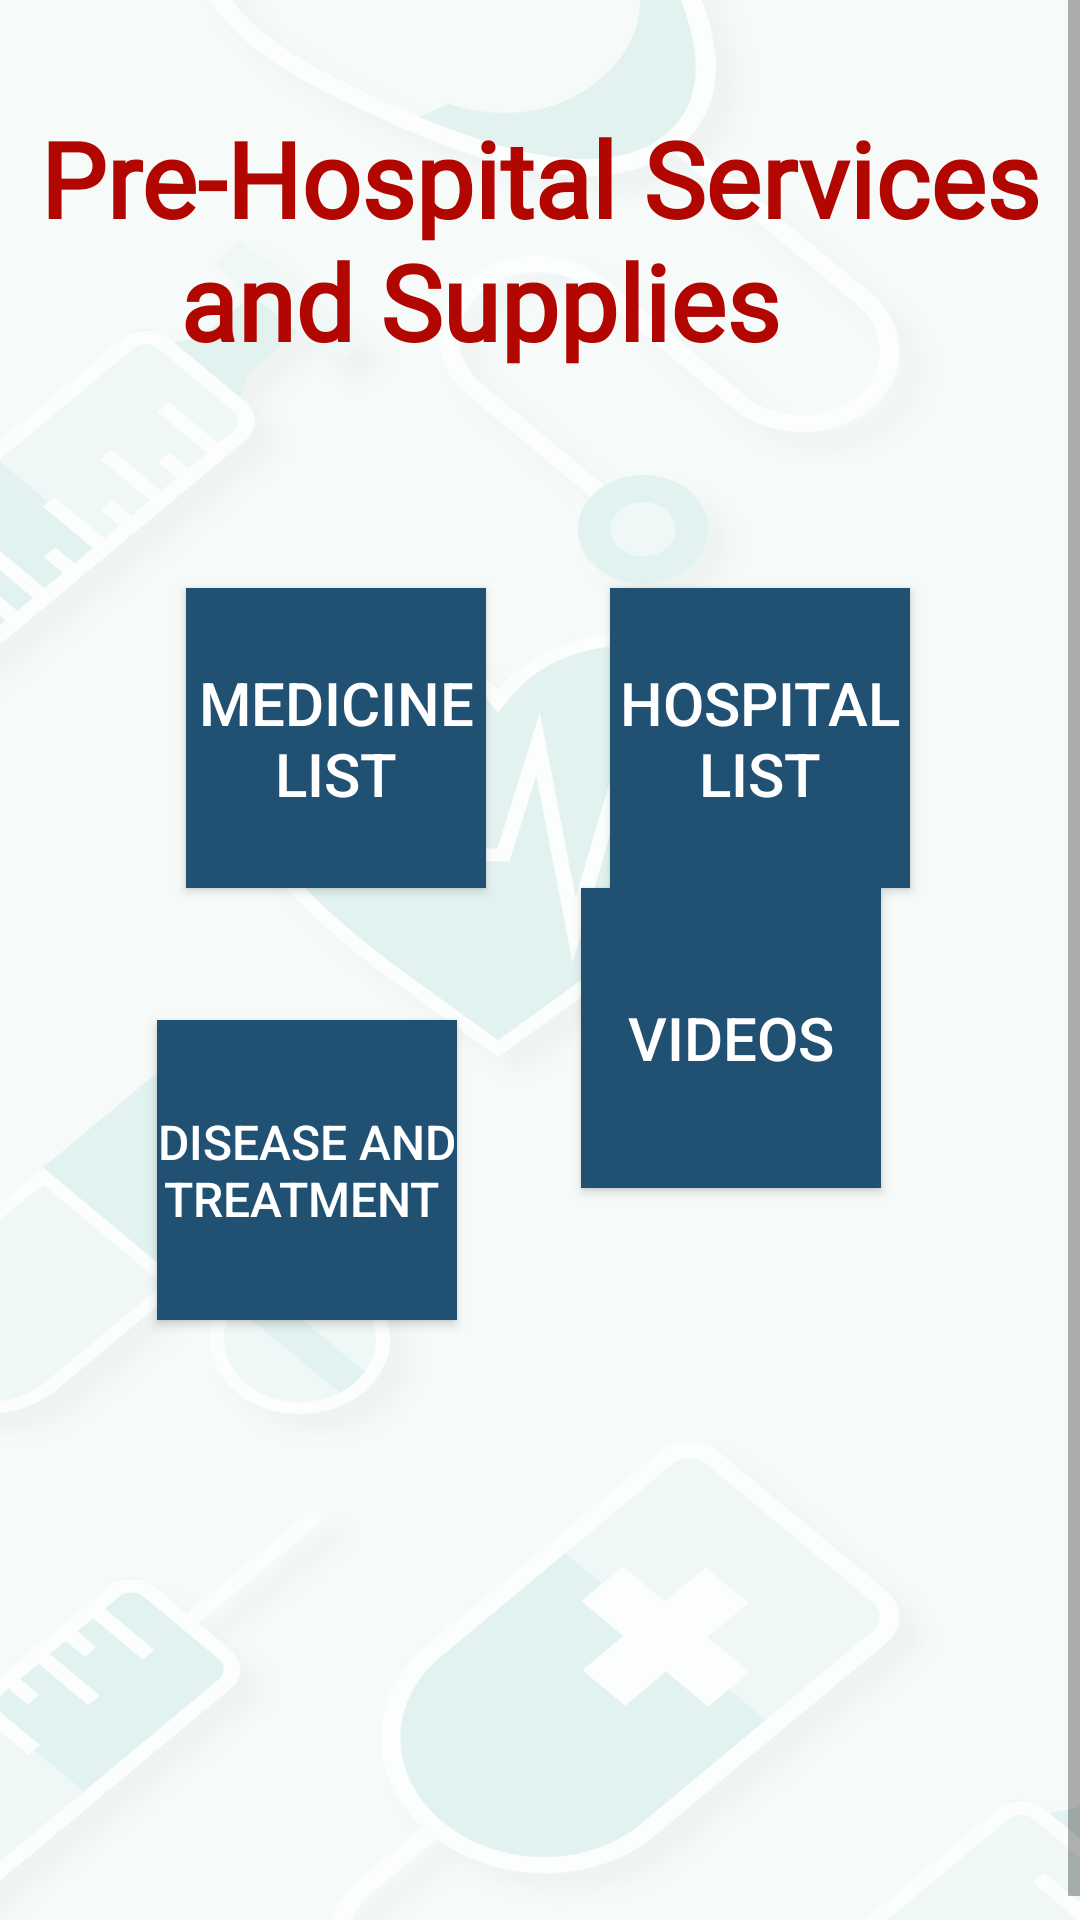

This screen was rendered from an Android layout file. Write that file and the resources it references.
<!-- AndroidManifest.xml: application theme Theme.PreHospitalServicesAndSupplies -->
<!-- res/layout/activity_dash_board.xml -->
<?xml version="1.0" encoding="utf-8"?>
<ScrollView xmlns:android="http://schemas.android.com/apk/res/android"
    xmlns:app="http://schemas.android.com/apk/res-auto"
    xmlns:tools="http://schemas.android.com/tools"
    android:layout_width="match_parent"
    android:layout_height="match_parent"
    android:fillViewport="true"
    tools:ignore="SpeakableTextPresentCheck,SpeakableTextPresentCheck"
    tools:layout_editor_absoluteX="1dp"
    tools:layout_editor_absoluteY="1dp">
<androidx.constraintlayout.widget.ConstraintLayout
    android:layout_width="match_parent"
    android:layout_height="match_parent"
    android:background="@drawable/login_bg"
    tools:context=".DashBoard">

  <Button
      android:id="@+id/MedicineListView"
      android:layout_width="100dp"
      android:layout_height="100dp"
      android:layout_marginTop="196dp"
      android:text="Medicine list"
      android:textSize="20dp"
      android:background="@drawable/btn_login"
      android:textColor="@color/white"
      app:layout_constraintEnd_toEndOf="parent"
      app:layout_constraintHorizontal_bias="0.238"
      app:layout_constraintStart_toStartOf="parent"
      app:layout_constraintTop_toTopOf="parent" />

  <Button
      android:id="@+id/HospitalListView"
      android:layout_width="100dp"
      android:layout_height="100dp"
      android:layout_marginTop="196dp"
      android:text="Hospital list"
      android:textSize="20dp"
      android:background="@drawable/btn_login"
      android:textColor="@color/white"
      app:layout_constraintEnd_toEndOf="parent"
      app:layout_constraintHorizontal_bias="0.423"
      app:layout_constraintStart_toEndOf="@+id/MedicineListView"
      app:layout_constraintTop_toTopOf="parent" />

  <TextView
      android:id="@+id/textView3"
      android:layout_width="wrap_content"
      android:layout_height="wrap_content"
      android:layout_marginTop="36dp"
      android:fontFamily="@font/gentium_book_basic"
      android:gravity=""
      android:text="@string/name"
      android:textColor="#B20600"
      android:textSize="35sp"
      app:layout_constraintEnd_toEndOf="parent"
      app:layout_constraintHorizontal_bias="0.494"
      app:layout_constraintStart_toStartOf="parent"
      app:layout_constraintTop_toTopOf="parent" />

  <Button
      android:id="@+id/Videos"
      android:layout_width="100dp"
      android:layout_height="100dp"
      android:layout_marginBottom="252dp"
      android:background="@drawable/btn_login"
      android:text="Videos"
      android:textColor="@color/white"
      android:textSize="20dp"
      app:layout_constraintBottom_toBottomOf="parent"
      app:layout_constraintEnd_toEndOf="parent"
      app:layout_constraintHorizontal_bias="0.745"
      app:layout_constraintStart_toStartOf="parent"
      app:layout_constraintTop_toBottomOf="@+id/HospitalListView"
      app:layout_constraintVertical_bias="0.445" />

  <Button
      android:id="@+id/DiseasBtn"
      android:layout_width="100dp"
      android:layout_height="100dp"
      android:layout_marginTop="44dp"
      android:background="@drawable/btn_login"
      android:text="Disease and Treatment "
      android:textColor="@color/white"
      android:textSize="16dp"
      app:layout_constraintEnd_toStartOf="@+id/Videos"
      app:layout_constraintHorizontal_bias="0.56"
      app:layout_constraintStart_toStartOf="parent"
      app:layout_constraintTop_toBottomOf="@+id/MedicineListView" />
</androidx.constraintlayout.widget.ConstraintLayout>
</ScrollView>
<!-- resources referenced by this layout -->
<resources>
  <!-- drawable btn_login (drawable) -->
  <?xml version="1.0" encoding="utf-8"?>
  <shape xmlns:android="http://schemas.android.com/apk/res/android" android:shape="rectangle">
      <gradient android:startColor="#205072" android:endColor="#205072" android:type="linear"/>
  
  
  </shape>
  <!-- drawable login_bg: png bitmap (drawable-hdpi, 118415 bytes) -->
  <string name="name"><b>Pre-Hospital Services\n\t\t\t\t\t\t\tand Supplies</b></string>
  <style name="Theme.PreHospitalServicesAndSupplies" parent="Theme.AppCompat.Light.NoActionBar">
          
          <item name="colorPrimary">@color/purple_500</item>
          <item name="colorPrimaryVariant">@color/purple_700</item>
          <item name="colorOnPrimary">@color/white</item>
          
          <item name="colorSecondary">@color/teal_200</item>
          <item name="colorSecondaryVariant">@color/teal_700</item>
          <item name="colorOnSecondary">@color/black</item>
          
          <item name="android:statusBarColor" tools:targetApi="l">?attr/colorPrimaryVariant</item>
          
      </style>
  <!-- not gathered from this repository: default colours our renderer supplied (Android Studio template values) -->
  <color name="purple_500">#FF6200EE</color>
  <color name="purple_700">#FF3700B3</color>
  <color name="teal_200">#FF03DAC5</color>
  <color name="teal_700">#FF018786</color>
  <color name="black">#FF000000</color>
  <color name="white">#FFFFFFFF</color>
</resources>
